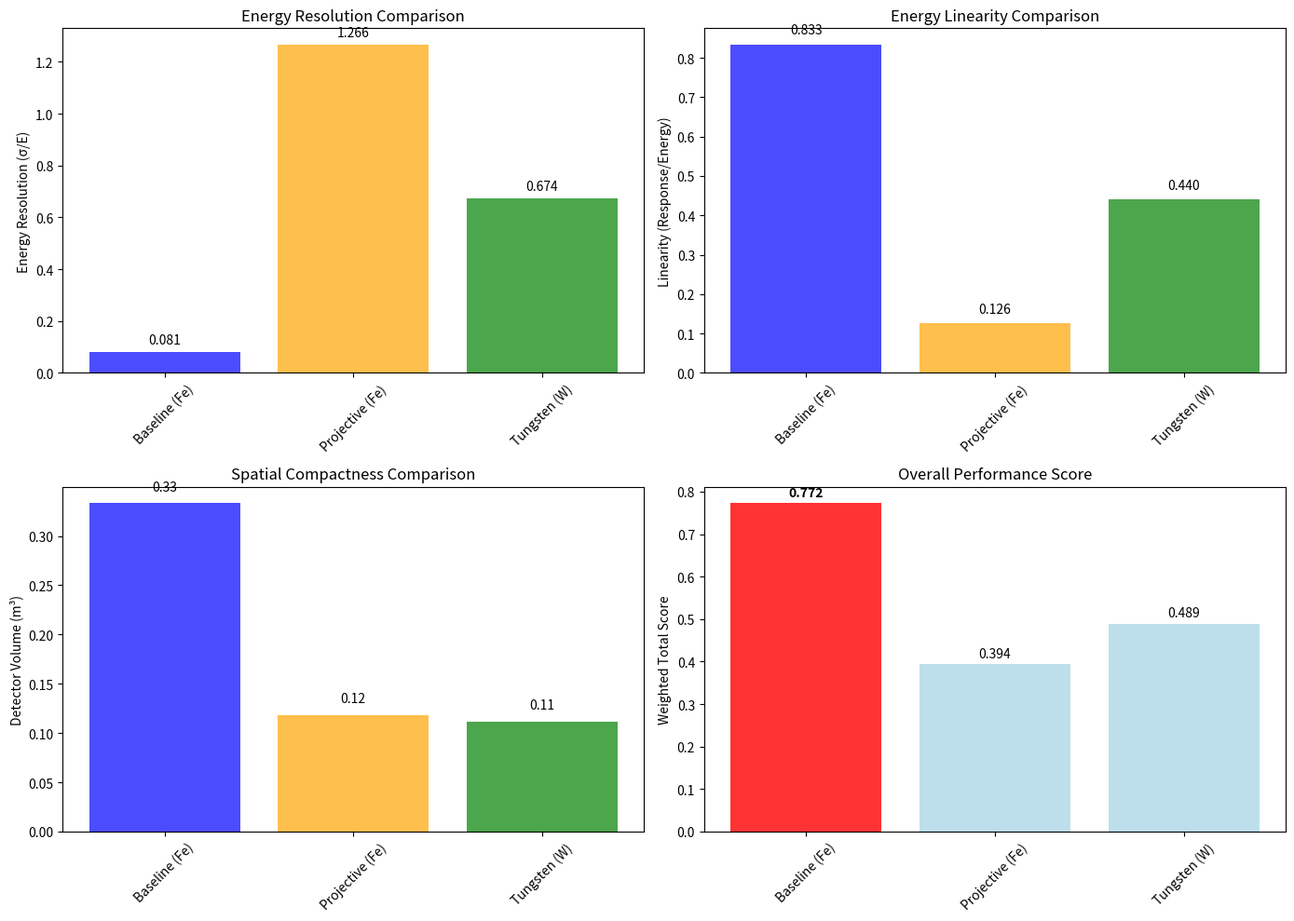

Write Python code to recreate this figure.
import matplotlib
matplotlib.use('Agg')
import matplotlib.pyplot as plt
import numpy as np
import json

# Performance metrics from Previous Step Outputs
# Baseline Configuration
baseline_resolution_10gev = 0.095581
baseline_resolution_30gev = 0.077267
baseline_resolution_50gev = 0.070718
baseline_mean_resolution = 0.081189
baseline_linearity_10gev = 0.817535
baseline_linearity_30gev = 0.837036
baseline_linearity_50gev = 0.845002
baseline_mean_linearity = 0.833191
baseline_total_depth_m = 1.67
baseline_lateral_size_m = 0.504
baseline_absorber_material = 'G4_Fe'

# Projective Configuration
projective_resolution_10gev = 1.1149
projective_resolution_30gev = 1.30389
projective_resolution_50gev = 1.38055
projective_mean_resolution = 1.26645
projective_linearity_10gev = 0.167281
projective_linearity_30gev = 0.115371
projective_linearity_50gev = 0.096326
projective_mean_linearity = 0.126326
projective_total_depth_m = 0.1675
projective_inner_radius_m = 0.252
projective_outer_radius_m = 0.4195
projective_absorber_material = 'G4_Fe'

# Tungsten Configuration
tungsten_resolution_10gev = 0.610701
tungsten_resolution_30gev = 0.68318
tungsten_resolution_50gev = 0.727988
tungsten_mean_resolution = 0.673957
tungsten_linearity_10gev = 0.48054
tungsten_linearity_30gev = 0.432419
tungsten_linearity_50gev = 0.407177
tungsten_mean_linearity = 0.439712
tungsten_total_depth_m = 0.23175
tungsten_inner_radius_m = 0.05
tungsten_outer_radius_m = 0.28175
tungsten_absorber_material = 'G4_W'

# Calculate spatial compactness metrics
baseline_volume = np.pi * (baseline_lateral_size_m/2)**2 * baseline_total_depth_m
projective_volume = np.pi * (projective_outer_radius_m**2 - projective_inner_radius_m**2) * 2 * projective_total_depth_m
tungsten_volume = np.pi * (tungsten_outer_radius_m**2 - tungsten_inner_radius_m**2) * 2 * tungsten_total_depth_m

# Relative cost factors (tungsten >> steel/iron)
cost_factors = {'G4_Fe': 1.0, 'G4_W': 15.0}  # Tungsten ~15x more expensive than iron
baseline_cost_factor = cost_factors[baseline_absorber_material] * baseline_volume
projective_cost_factor = cost_factors[projective_absorber_material] * projective_volume
tungsten_cost_factor = cost_factors[tungsten_absorber_material] * tungsten_volume

# Normalize metrics for comparison (lower is better for resolution, higher for linearity)
# Energy resolution (lower is better)
resolutions = [baseline_mean_resolution, projective_mean_resolution, tungsten_mean_resolution]
min_res, max_res = min(resolutions), max(resolutions)
resolution_scores = [(max_res - r) / (max_res - min_res) for r in resolutions]

# Linearity (higher is better)
linearities = [baseline_mean_linearity, projective_mean_linearity, tungsten_mean_linearity]
min_lin, max_lin = min(linearities), max(linearities)
linearity_scores = [(l - min_lin) / (max_lin - min_lin) for l in linearities]

# Spatial compactness (smaller volume is better)
volumes = [baseline_volume, projective_volume, tungsten_volume]
min_vol, max_vol = min(volumes), max(volumes)
compactness_scores = [(max_vol - v) / (max_vol - min_vol) for v in volumes]

# Cost effectiveness (lower cost is better)
costs = [baseline_cost_factor, projective_cost_factor, tungsten_cost_factor]
min_cost, max_cost = min(costs), max(costs)
cost_scores = [(max_cost - c) / (max_cost - min_cost) for c in costs]

# Weighted scoring (weights sum to 1.0)
weights = {'energy_resolution': 0.4, 'linearity': 0.2, 'compactness': 0.2, 'cost': 0.2}

# Calculate total scores
configs = ['Baseline (Fe)', 'Projective (Fe)', 'Tungsten (W)']
total_scores = []
for i in range(3):
    score = (weights['energy_resolution'] * resolution_scores[i] + 
             weights['linearity'] * linearity_scores[i] + 
             weights['compactness'] * compactness_scores[i] + 
             weights['cost'] * cost_scores[i])
    total_scores.append(score)

# Find optimal configuration
optimal_idx = np.argmax(total_scores)
optimal_config = configs[optimal_idx]

print(f'OPTIMIZATION RESULTS:')
print(f'===================')
for i, config in enumerate(configs):
    print(f'{config}:')
    print(f'  Energy Resolution: {resolutions[i]:.4f} (score: {resolution_scores[i]:.3f})')
    print(f'  Linearity: {linearities[i]:.4f} (score: {linearity_scores[i]:.3f})')
    print(f'  Volume: {volumes[i]:.3f} m³ (score: {compactness_scores[i]:.3f})')
    print(f'  Cost Factor: {costs[i]:.1f} (score: {cost_scores[i]:.3f})')
    print(f'  TOTAL SCORE: {total_scores[i]:.3f}')
    print()

print(f'OPTIMAL CONFIGURATION: {optimal_config}')
print(f'Total Score: {total_scores[optimal_idx]:.3f}')

# Create comprehensive comparison plot
fig, ((ax1, ax2), (ax3, ax4)) = plt.subplots(2, 2, figsize=(14, 10))

# Energy resolution comparison
ax1.bar(configs, resolutions, color=['blue', 'orange', 'green'], alpha=0.7)
ax1.set_ylabel('Energy Resolution (σ/E)')
ax1.set_title('Energy Resolution Comparison')
ax1.tick_params(axis='x', rotation=45)
for i, v in enumerate(resolutions):
    ax1.text(i, v + 0.02, f'{v:.3f}', ha='center', va='bottom')

# Linearity comparison
ax2.bar(configs, linearities, color=['blue', 'orange', 'green'], alpha=0.7)
ax2.set_ylabel('Linearity (Response/Energy)')
ax2.set_title('Energy Linearity Comparison')
ax2.tick_params(axis='x', rotation=45)
for i, v in enumerate(linearities):
    ax2.text(i, v + 0.02, f'{v:.3f}', ha='center', va='bottom')

# Volume comparison
ax3.bar(configs, volumes, color=['blue', 'orange', 'green'], alpha=0.7)
ax3.set_ylabel('Detector Volume (m³)')
ax3.set_title('Spatial Compactness Comparison')
ax3.tick_params(axis='x', rotation=45)
for i, v in enumerate(volumes):
    ax3.text(i, v + 0.01, f'{v:.2f}', ha='center', va='bottom')

# Overall scores
colors = ['red' if i == optimal_idx else 'lightblue' for i in range(3)]
ax4.bar(configs, total_scores, color=colors, alpha=0.8)
ax4.set_ylabel('Weighted Total Score')
ax4.set_title('Overall Performance Score')
ax4.tick_params(axis='x', rotation=45)
for i, v in enumerate(total_scores):
    ax4.text(i, v + 0.01, f'{v:.3f}', ha='center', va='bottom', 
             weight='bold' if i == optimal_idx else 'normal')

plt.tight_layout()
plt.savefig('design_optimization_comparison.png', dpi=150, bbox_inches='tight')
plt.savefig('design_optimization_comparison.pdf', bbox_inches='tight')
plt.show()

# Save detailed results to JSON
results = {
    'optimization_criteria': {
        'energy_resolution_weight': weights['energy_resolution'],
        'linearity_weight': weights['linearity'], 
        'compactness_weight': weights['compactness'],
        'cost_weight': weights['cost']
    },
    'configurations': {
        'baseline': {
            'energy_resolution': baseline_mean_resolution,
            'linearity': baseline_mean_linearity,
            'volume_m3': baseline_volume,
            'cost_factor': baseline_cost_factor,
            'total_score': total_scores[0]
        },
        'projective': {
            'energy_resolution': projective_mean_resolution,
            'linearity': projective_mean_linearity,
            'volume_m3': projective_volume,
            'cost_factor': projective_cost_factor,
            'total_score': total_scores[1]
        },
        'tungsten': {
            'energy_resolution': tungsten_mean_resolution,
            'linearity': tungsten_mean_linearity,
            'volume_m3': tungsten_volume,
            'cost_factor': tungsten_cost_factor,
            'total_score': total_scores[2]
        }
    },
    'optimal_configuration': optimal_config,
    'optimal_score': total_scores[optimal_idx],
    'justification': f'Selected based on weighted multi-criteria analysis considering energy resolution (40%), linearity (20%), compactness (20%), and cost (20%)'
}

with open('design_optimization_results.json', 'w') as f:
    json.dump(results, f, indent=2)

# Print final recommendation
print(f'\nFINAL RECOMMENDATION:')
print(f'=====================')
print(f'Optimal Design: {optimal_config}')
print(f'Justification: Highest weighted score ({total_scores[optimal_idx]:.3f}) based on:')
print(f'- Energy Resolution: {resolutions[optimal_idx]:.4f} (weight: {weights["energy_resolution"]})')
print(f'- Energy Linearity: {linearities[optimal_idx]:.4f} (weight: {weights["linearity"]})')
print(f'- Spatial Compactness: {volumes[optimal_idx]:.2f} m³ (weight: {weights["compactness"]})')
print(f'- Cost Effectiveness: {costs[optimal_idx]:.1f} relative cost (weight: {weights["cost"]})')

# Output results for downstream steps
print(f'RESULT:optimal_configuration={optimal_config}')
print(f'RESULT:optimal_score={total_scores[optimal_idx]:.4f}')
print(f'RESULT:baseline_score={total_scores[0]:.4f}')
print(f'RESULT:projective_score={total_scores[1]:.4f}')
print(f'RESULT:tungsten_score={total_scores[2]:.4f}')
print(f'RESULT:optimization_plot=design_optimization_comparison.png')
print(f'RESULT:results_json=design_optimization_results.json')
print('RESULT:success=True')
